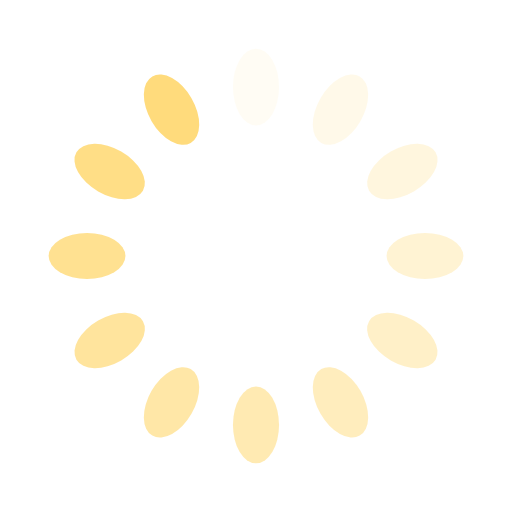
t = 0.00 s
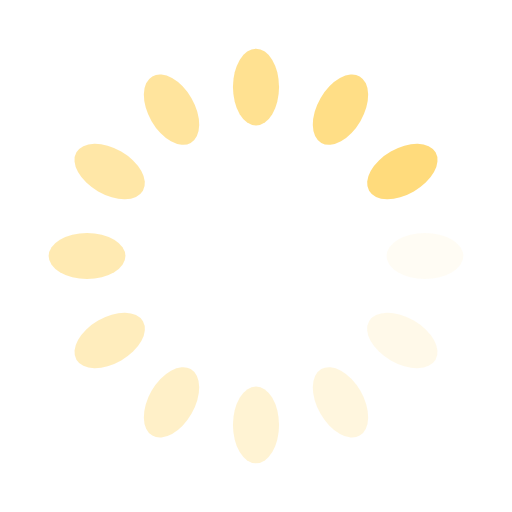
t = 0.25 s
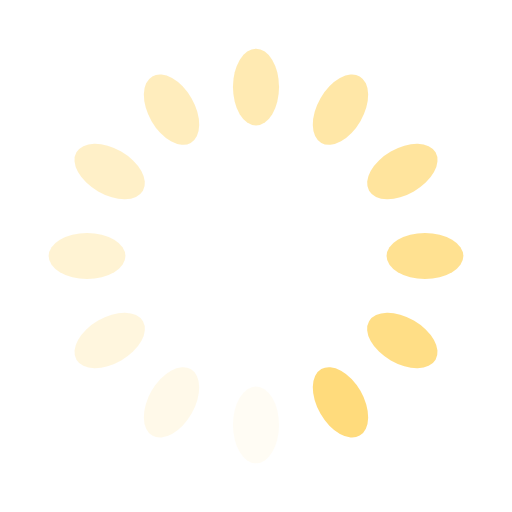
t = 0.50 s
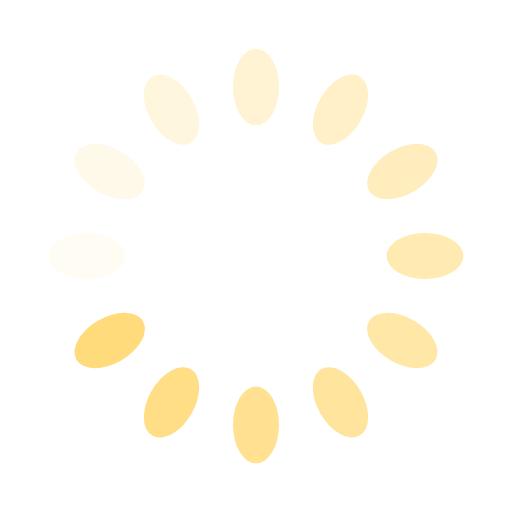
t = 0.75 s

The animated SVG that drew these frames (rendered in a browser with its animation timeline set to each time). Animation: 12 SMIL elements (animate=12); one cycle of 1.00 s, repeats indefinitely.

<svg xmlns="http://www.w3.org/2000/svg" xmlns:xlink="http://www.w3.org/1999/xlink" style="margin: auto; background: none; display: block; shape-rendering: auto;" width="74" height="74" viewBox="0 0 100 100" preserveAspectRatio="xMidYMid">
<g transform="rotate(0 50 50)">
  <rect x="45.5" y="9.5" rx="4.5" ry="7.5" width="9" height="15" fill="#ffdb7c">
    <animate attributeName="opacity" values="1;0" keyTimes="0;1" dur="1s" begin="-0.9166666666666666s" repeatCount="indefinite"/>
  </rect>
</g><g transform="rotate(30 50 50)">
  <rect x="45.5" y="9.5" rx="4.5" ry="7.5" width="9" height="15" fill="#ffdb7c">
    <animate attributeName="opacity" values="1;0" keyTimes="0;1" dur="1s" begin="-0.8333333333333334s" repeatCount="indefinite"/>
  </rect>
</g><g transform="rotate(60 50 50)">
  <rect x="45.5" y="9.5" rx="4.5" ry="7.5" width="9" height="15" fill="#ffdb7c">
    <animate attributeName="opacity" values="1;0" keyTimes="0;1" dur="1s" begin="-0.75s" repeatCount="indefinite"/>
  </rect>
</g><g transform="rotate(90 50 50)">
  <rect x="45.5" y="9.5" rx="4.5" ry="7.5" width="9" height="15" fill="#ffdb7c">
    <animate attributeName="opacity" values="1;0" keyTimes="0;1" dur="1s" begin="-0.6666666666666666s" repeatCount="indefinite"/>
  </rect>
</g><g transform="rotate(120 50 50)">
  <rect x="45.5" y="9.5" rx="4.5" ry="7.5" width="9" height="15" fill="#ffdb7c">
    <animate attributeName="opacity" values="1;0" keyTimes="0;1" dur="1s" begin="-0.5833333333333334s" repeatCount="indefinite"/>
  </rect>
</g><g transform="rotate(150 50 50)">
  <rect x="45.5" y="9.5" rx="4.5" ry="7.5" width="9" height="15" fill="#ffdb7c">
    <animate attributeName="opacity" values="1;0" keyTimes="0;1" dur="1s" begin="-0.5s" repeatCount="indefinite"/>
  </rect>
</g><g transform="rotate(180 50 50)">
  <rect x="45.5" y="9.5" rx="4.5" ry="7.5" width="9" height="15" fill="#ffdb7c">
    <animate attributeName="opacity" values="1;0" keyTimes="0;1" dur="1s" begin="-0.4166666666666667s" repeatCount="indefinite"/>
  </rect>
</g><g transform="rotate(210 50 50)">
  <rect x="45.5" y="9.5" rx="4.5" ry="7.5" width="9" height="15" fill="#ffdb7c">
    <animate attributeName="opacity" values="1;0" keyTimes="0;1" dur="1s" begin="-0.3333333333333333s" repeatCount="indefinite"/>
  </rect>
</g><g transform="rotate(240 50 50)">
  <rect x="45.5" y="9.5" rx="4.5" ry="7.5" width="9" height="15" fill="#ffdb7c">
    <animate attributeName="opacity" values="1;0" keyTimes="0;1" dur="1s" begin="-0.25s" repeatCount="indefinite"/>
  </rect>
</g><g transform="rotate(270 50 50)">
  <rect x="45.5" y="9.5" rx="4.5" ry="7.5" width="9" height="15" fill="#ffdb7c">
    <animate attributeName="opacity" values="1;0" keyTimes="0;1" dur="1s" begin="-0.16666666666666666s" repeatCount="indefinite"/>
  </rect>
</g><g transform="rotate(300 50 50)">
  <rect x="45.5" y="9.5" rx="4.5" ry="7.5" width="9" height="15" fill="#ffdb7c">
    <animate attributeName="opacity" values="1;0" keyTimes="0;1" dur="1s" begin="-0.08333333333333333s" repeatCount="indefinite"/>
  </rect>
</g><g transform="rotate(330 50 50)">
  <rect x="45.5" y="9.5" rx="4.5" ry="7.5" width="9" height="15" fill="#ffdb7c">
    <animate attributeName="opacity" values="1;0" keyTimes="0;1" dur="1s" begin="0s" repeatCount="indefinite"/>
  </rect>
</g>
<!-- generated by https://loading.io/ --></svg>
